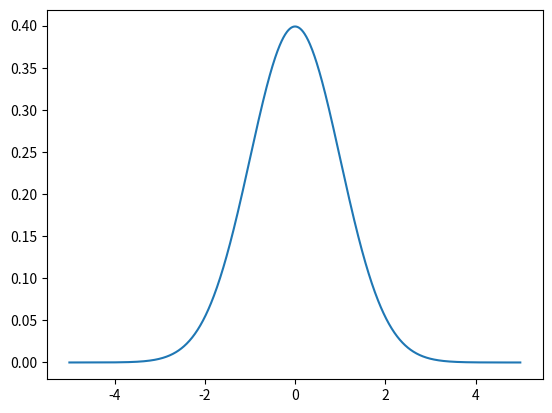

Write Python code to recreate this figure.
import matplotlib.pyplot as plt
import scipy.stats as stats
import numpy as np

x_axis = np.arange(-5, 5, 0.01)
plt.plot(x_axis, stats.norm.pdf(x_axis, 0, 1))
plt.savefig("normal_error")
